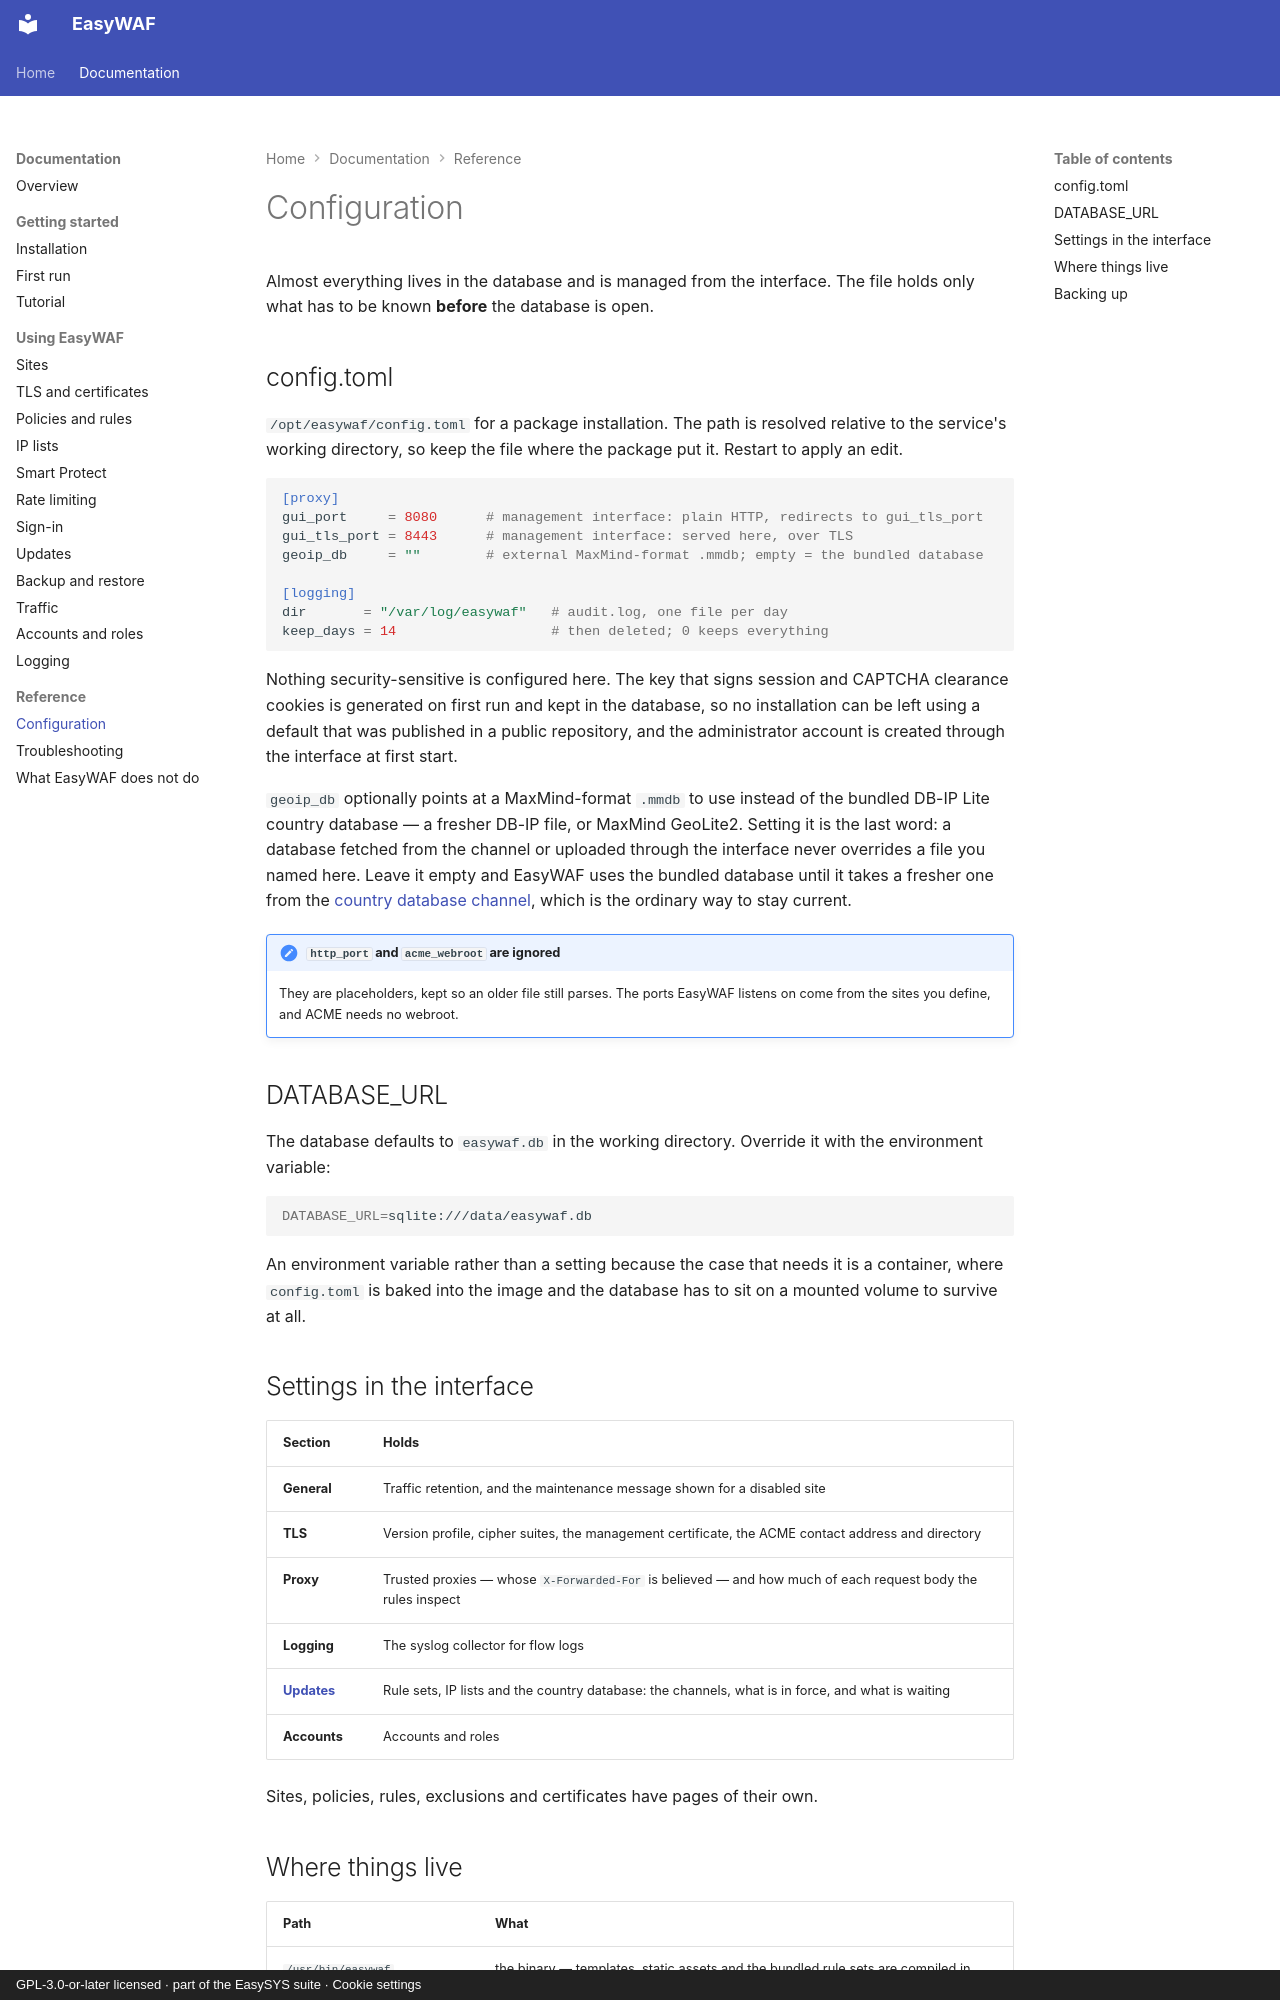

repository: easysysio/EasyWAF · page: configuration/index.html · generator: mkdocs · copyright: GPL-3.0-or-later licensed · part of the EasySYS suite · Cookie settings

# Configuration

Almost everything lives in the database and is managed from the interface. The
file holds only what has to be known **before** the database is open.

## config.toml

`/opt/easywaf/config.toml` for a package installation. The path is resolved
relative to the service's working directory, so keep the file where the package
put it. Restart to apply an edit.

```toml
[proxy]
gui_port     = 8080      # management interface: plain HTTP, redirects to gui_tls_port
gui_tls_port = 8443      # management interface: served here, over TLS
geoip_db     = ""        # external MaxMind-format .mmdb; empty = the bundled database

[logging]
dir       = "/var/log/easywaf"   # audit.log, one file per day
keep_days = 14                   # then deleted; 0 keeps everything
```

Nothing security-sensitive is configured here. The key that signs session and
CAPTCHA clearance cookies is generated on first run and kept in the database, so
no installation can be left using a default that was published in a public
repository, and the administrator account is created through the interface at
first start.

`geoip_db` optionally points at a MaxMind-format `.mmdb` to use instead of the
bundled DB-IP Lite country database — a fresher DB-IP file, or MaxMind GeoLite2.
Setting it is the last word: a database fetched from the channel or uploaded
through the interface never overrides a file you named here. Leave it empty
and EasyWAF uses the bundled database until it takes a fresher one from the
[country database channel](updates.md), which is the ordinary way to stay
current.

!!! note "`http_port` and `acme_webroot` are ignored"
    They are placeholders, kept so an older file still parses. The ports
    EasyWAF listens on come from the sites you define, and ACME needs no webroot.

## DATABASE_URL

The database defaults to `easywaf.db` in the working directory. Override it with
the environment variable:

```bash
DATABASE_URL=sqlite:///data/easywaf.db
```

An environment variable rather than a setting because the case that needs it is a
container, where `config.toml` is baked into the image and the database has to
sit on a mounted volume to survive at all.

## Settings in the interface

| Section | Holds |
|---|---|
| **General** | Traffic retention, and the maintenance message shown for a disabled site |
| **TLS** | Version profile, cipher suites, the management certificate, the ACME contact address and directory |
| **Proxy** | Trusted proxies — whose `X-Forwarded-For` is believed — and how much of each request body the rules inspect |
| **Logging** | The syslog collector for flow logs |
| **[Updates](updates.md)** | Rule sets, IP lists and the country database: the channels, what is in force, and what is waiting |
| **Accounts** | Accounts and roles |

Sites, policies, rules, exclusions and certificates have pages of their own.
